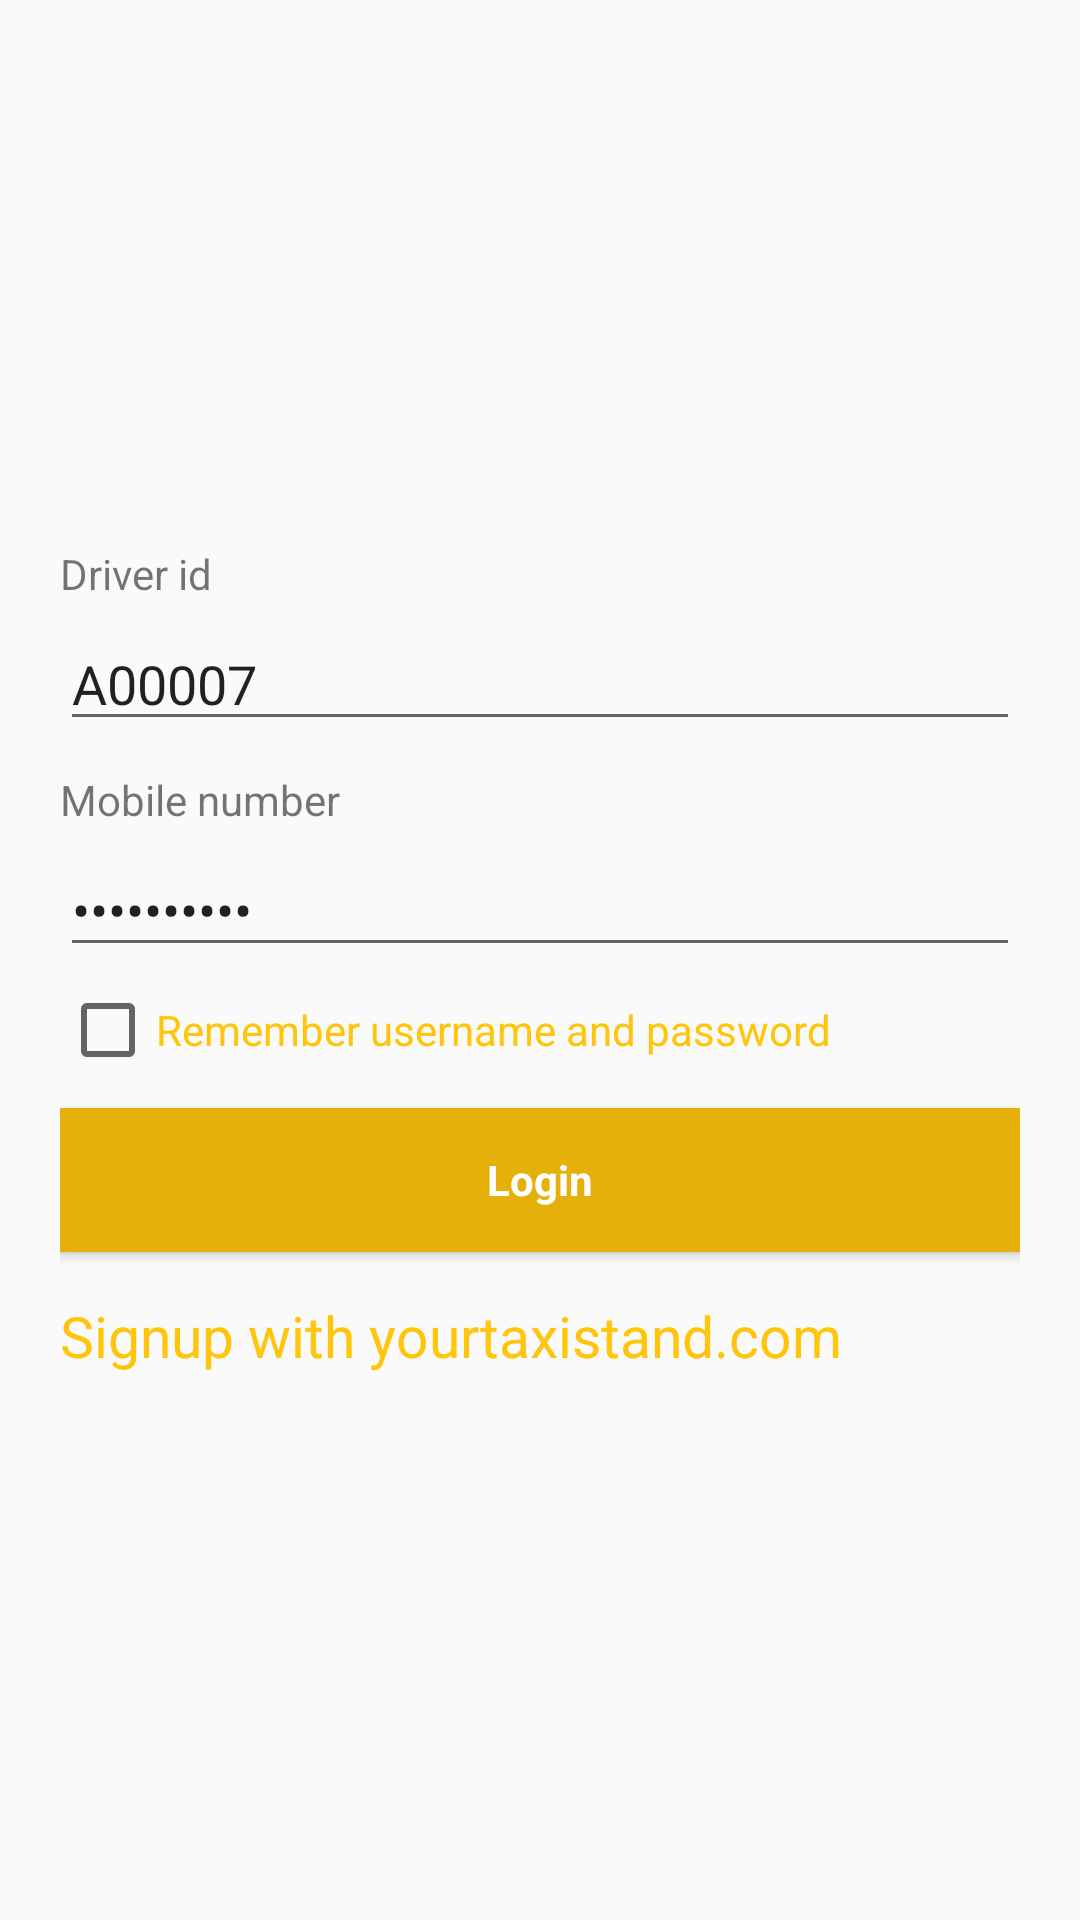

The Android layout XML behind this screen, and the referenced resources:
<!-- AndroidManifest.xml: application theme AppTheme -->
<!-- res/layout/activity_login.xml -->
<RelativeLayout xmlns:android="http://schemas.android.com/apk/res/android"
    xmlns:tools="http://schemas.android.com/tools"
    android:id="@+id/container"
    android:layout_width="match_parent"
    android:layout_height="match_parent"
    tools:context="com.ytspilot.LoginActivity"
    tools:ignore="MergeRootFrame">

    <LinearLayout
        android:layout_width="match_parent"
        android:layout_height="wrap_content"
        android:layout_centerInParent="true"
        android:layout_margin="20dp"
        android:orientation="vertical">

        <TextView
            android:layout_width="wrap_content"
            android:layout_height="wrap_content"
            android:text="Driver id" />

        <EditText
            android:id="@+id/driverid"
            android:layout_width="match_parent"
            android:layout_height="wrap_content"
            android:layout_marginTop="5dp"
            android:hint="Enter driver id"
            android:inputType="text"
            android:text="A00007" />

        <TextView
            android:layout_width="wrap_content"
            android:layout_height="wrap_content"
            android:layout_marginTop="10dp"
            android:text="Mobile number" />

        <EditText
            android:id="@+id/pass"
            android:layout_width="match_parent"
            android:layout_height="wrap_content"
            android:layout_marginTop="5dp"
            android:hint="Enter mobile number"
            android:inputType="textPassword"
            android:maxLength="10"
            android:text="9094456250" />

        <CheckBox
            android:id="@+id/remember"
            android:layout_width="match_parent"
            android:layout_height="wrap_content"
            android:layout_marginTop="5dp"
            android:text="Remember username and password"
            android:textColor="@color/applight" />

        <Button
            android:id="@+id/login"
            style="@style/ButtonStyle"
            android:layout_width="match_parent"
            android:layout_height="wrap_content"
            android:layout_marginTop="10dp"
            android:text="Login" />

        <TextView
            android:id="@+id/signup"
            android:layout_width="match_parent"
            android:layout_height="wrap_content"
            android:layout_marginTop="10dp"
            android:clickable="true"
            android:text="Signup with yourtaxistand.com"
            android:textColor="@color/applight"
            android:textSize="19sp" />
    </LinearLayout>

</RelativeLayout>
<!-- resources referenced by this layout -->
<resources>
  <color name="applight">#FFC50C</color>
  <style name="ButtonStyle" parent="android:Widget.Button">
          <item name="android:textColor">@color/white</item>
          <item name="android:layout_marginTop">5dp</item>
          <item name="android:layout_marginBottom">5dp</item>
          <item name="android:textStyle">bold</item>
          <item name="android:background">@drawable/selector_button</item>
  
  
      </style>
  <style name="AppTheme" parent="AppBaseTheme">
          
      </style>
  <color name="white">#fff</color>
  <!-- drawable selector_button (drawable-mdpi) -->
  <?xml version="1.0" encoding="utf-8"?>
  <selector xmlns:android="http://schemas.android.com/apk/res/android">
  
      <item android:drawable="@color/appdark" android:state_selected="true"></item>
      <item android:drawable="@color/applight" android:state_pressed="true"></item>
      <item android:drawable="@color/appdark"></item>
  
  </selector>
  <style name="AppBaseTheme" parent="Theme.AppCompat.Light">
          
      </style>
  <color name="appdark">#E5B009</color>
</resources>
